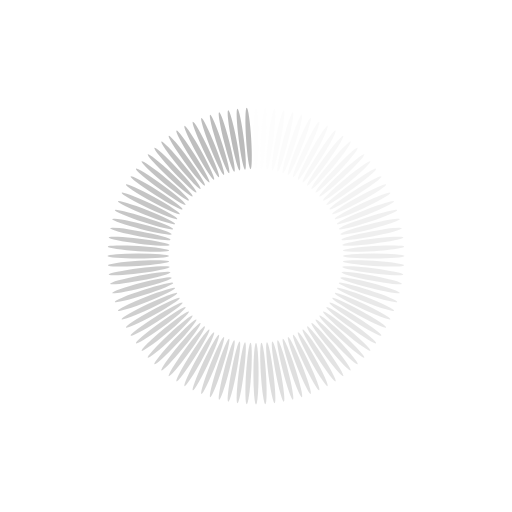
t = 0.00 s
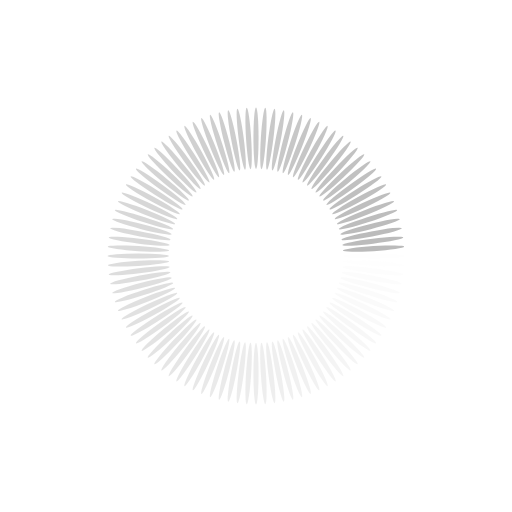
t = 0.33 s
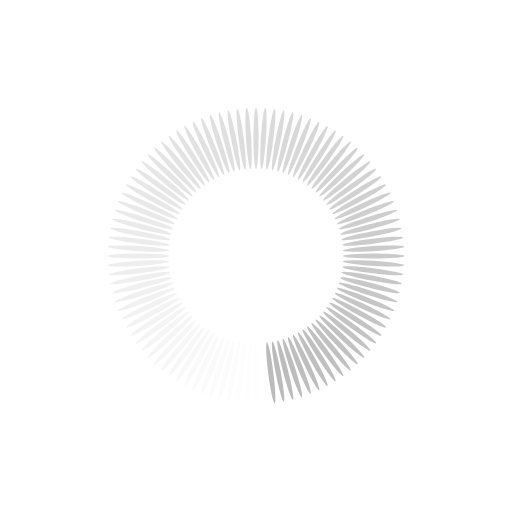
t = 0.65 s
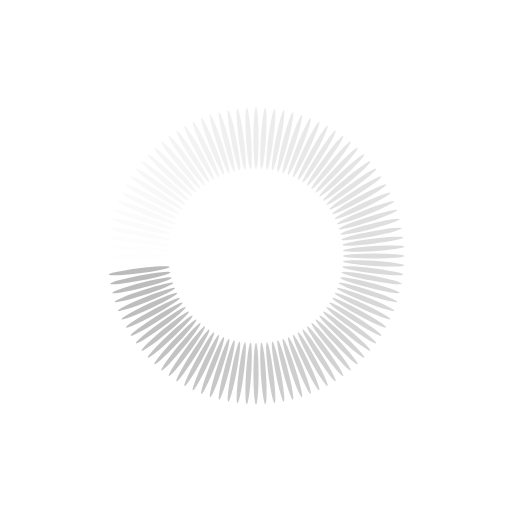
t = 0.97 s

The animated SVG that drew these frames (rendered in a browser with its animation timeline set to each time). Animation: 100 SMIL elements (animate=100); one cycle of 1.30 s, repeats indefinitely.

<?xml version="1.0" encoding="utf-8"?>
<svg xmlns="http://www.w3.org/2000/svg" xmlns:xlink="http://www.w3.org/1999/xlink" style="margin: auto; background: rgb(255, 255, 255); display: block; shape-rendering: auto;" width="96px" height="96px" viewBox="0 0 100 100" preserveAspectRatio="xMidYMid">
<g transform="rotate(0 50 50)">
  <rect x="49.5" y="21" rx="0.5" ry="6" width="1" height="12" fill="#bababa">
    <animate attributeName="opacity" values="1;0" keyTimes="0;1" dur="1.2987012987012987s" begin="-1.2857142857142858s" repeatCount="indefinite"></animate>
  </rect>
</g><g transform="rotate(3.6 50 50)">
  <rect x="49.5" y="21" rx="0.5" ry="6" width="1" height="12" fill="#bababa">
    <animate attributeName="opacity" values="1;0" keyTimes="0;1" dur="1.2987012987012987s" begin="-1.2727272727272727s" repeatCount="indefinite"></animate>
  </rect>
</g><g transform="rotate(7.2 50 50)">
  <rect x="49.5" y="21" rx="0.5" ry="6" width="1" height="12" fill="#bababa">
    <animate attributeName="opacity" values="1;0" keyTimes="0;1" dur="1.2987012987012987s" begin="-1.2597402597402598s" repeatCount="indefinite"></animate>
  </rect>
</g><g transform="rotate(10.8 50 50)">
  <rect x="49.5" y="21" rx="0.5" ry="6" width="1" height="12" fill="#bababa">
    <animate attributeName="opacity" values="1;0" keyTimes="0;1" dur="1.2987012987012987s" begin="-1.2467532467532467s" repeatCount="indefinite"></animate>
  </rect>
</g><g transform="rotate(14.4 50 50)">
  <rect x="49.5" y="21" rx="0.5" ry="6" width="1" height="12" fill="#bababa">
    <animate attributeName="opacity" values="1;0" keyTimes="0;1" dur="1.2987012987012987s" begin="-1.2337662337662338s" repeatCount="indefinite"></animate>
  </rect>
</g><g transform="rotate(18 50 50)">
  <rect x="49.5" y="21" rx="0.5" ry="6" width="1" height="12" fill="#bababa">
    <animate attributeName="opacity" values="1;0" keyTimes="0;1" dur="1.2987012987012987s" begin="-1.2207792207792207s" repeatCount="indefinite"></animate>
  </rect>
</g><g transform="rotate(21.6 50 50)">
  <rect x="49.5" y="21" rx="0.5" ry="6" width="1" height="12" fill="#bababa">
    <animate attributeName="opacity" values="1;0" keyTimes="0;1" dur="1.2987012987012987s" begin="-1.2077922077922079s" repeatCount="indefinite"></animate>
  </rect>
</g><g transform="rotate(25.2 50 50)">
  <rect x="49.5" y="21" rx="0.5" ry="6" width="1" height="12" fill="#bababa">
    <animate attributeName="opacity" values="1;0" keyTimes="0;1" dur="1.2987012987012987s" begin="-1.1948051948051948s" repeatCount="indefinite"></animate>
  </rect>
</g><g transform="rotate(28.8 50 50)">
  <rect x="49.5" y="21" rx="0.5" ry="6" width="1" height="12" fill="#bababa">
    <animate attributeName="opacity" values="1;0" keyTimes="0;1" dur="1.2987012987012987s" begin="-1.1818181818181819s" repeatCount="indefinite"></animate>
  </rect>
</g><g transform="rotate(32.4 50 50)">
  <rect x="49.5" y="21" rx="0.5" ry="6" width="1" height="12" fill="#bababa">
    <animate attributeName="opacity" values="1;0" keyTimes="0;1" dur="1.2987012987012987s" begin="-1.1688311688311688s" repeatCount="indefinite"></animate>
  </rect>
</g><g transform="rotate(36 50 50)">
  <rect x="49.5" y="21" rx="0.5" ry="6" width="1" height="12" fill="#bababa">
    <animate attributeName="opacity" values="1;0" keyTimes="0;1" dur="1.2987012987012987s" begin="-1.155844155844156s" repeatCount="indefinite"></animate>
  </rect>
</g><g transform="rotate(39.6 50 50)">
  <rect x="49.5" y="21" rx="0.5" ry="6" width="1" height="12" fill="#bababa">
    <animate attributeName="opacity" values="1;0" keyTimes="0;1" dur="1.2987012987012987s" begin="-1.1428571428571428s" repeatCount="indefinite"></animate>
  </rect>
</g><g transform="rotate(43.2 50 50)">
  <rect x="49.5" y="21" rx="0.5" ry="6" width="1" height="12" fill="#bababa">
    <animate attributeName="opacity" values="1;0" keyTimes="0;1" dur="1.2987012987012987s" begin="-1.12987012987013s" repeatCount="indefinite"></animate>
  </rect>
</g><g transform="rotate(46.8 50 50)">
  <rect x="49.5" y="21" rx="0.5" ry="6" width="1" height="12" fill="#bababa">
    <animate attributeName="opacity" values="1;0" keyTimes="0;1" dur="1.2987012987012987s" begin="-1.1168831168831168s" repeatCount="indefinite"></animate>
  </rect>
</g><g transform="rotate(50.4 50 50)">
  <rect x="49.5" y="21" rx="0.5" ry="6" width="1" height="12" fill="#bababa">
    <animate attributeName="opacity" values="1;0" keyTimes="0;1" dur="1.2987012987012987s" begin="-1.103896103896104s" repeatCount="indefinite"></animate>
  </rect>
</g><g transform="rotate(54 50 50)">
  <rect x="49.5" y="21" rx="0.5" ry="6" width="1" height="12" fill="#bababa">
    <animate attributeName="opacity" values="1;0" keyTimes="0;1" dur="1.2987012987012987s" begin="-1.0909090909090908s" repeatCount="indefinite"></animate>
  </rect>
</g><g transform="rotate(57.6 50 50)">
  <rect x="49.5" y="21" rx="0.5" ry="6" width="1" height="12" fill="#bababa">
    <animate attributeName="opacity" values="1;0" keyTimes="0;1" dur="1.2987012987012987s" begin="-1.077922077922078s" repeatCount="indefinite"></animate>
  </rect>
</g><g transform="rotate(61.2 50 50)">
  <rect x="49.5" y="21" rx="0.5" ry="6" width="1" height="12" fill="#bababa">
    <animate attributeName="opacity" values="1;0" keyTimes="0;1" dur="1.2987012987012987s" begin="-1.0649350649350648s" repeatCount="indefinite"></animate>
  </rect>
</g><g transform="rotate(64.8 50 50)">
  <rect x="49.5" y="21" rx="0.5" ry="6" width="1" height="12" fill="#bababa">
    <animate attributeName="opacity" values="1;0" keyTimes="0;1" dur="1.2987012987012987s" begin="-1.051948051948052s" repeatCount="indefinite"></animate>
  </rect>
</g><g transform="rotate(68.4 50 50)">
  <rect x="49.5" y="21" rx="0.5" ry="6" width="1" height="12" fill="#bababa">
    <animate attributeName="opacity" values="1;0" keyTimes="0;1" dur="1.2987012987012987s" begin="-1.0389610389610389s" repeatCount="indefinite"></animate>
  </rect>
</g><g transform="rotate(72 50 50)">
  <rect x="49.5" y="21" rx="0.5" ry="6" width="1" height="12" fill="#bababa">
    <animate attributeName="opacity" values="1;0" keyTimes="0;1" dur="1.2987012987012987s" begin="-1.025974025974026s" repeatCount="indefinite"></animate>
  </rect>
</g><g transform="rotate(75.6 50 50)">
  <rect x="49.5" y="21" rx="0.5" ry="6" width="1" height="12" fill="#bababa">
    <animate attributeName="opacity" values="1;0" keyTimes="0;1" dur="1.2987012987012987s" begin="-1.0129870129870129s" repeatCount="indefinite"></animate>
  </rect>
</g><g transform="rotate(79.2 50 50)">
  <rect x="49.5" y="21" rx="0.5" ry="6" width="1" height="12" fill="#bababa">
    <animate attributeName="opacity" values="1;0" keyTimes="0;1" dur="1.2987012987012987s" begin="-1s" repeatCount="indefinite"></animate>
  </rect>
</g><g transform="rotate(82.8 50 50)">
  <rect x="49.5" y="21" rx="0.5" ry="6" width="1" height="12" fill="#bababa">
    <animate attributeName="opacity" values="1;0" keyTimes="0;1" dur="1.2987012987012987s" begin="-0.987012987012987s" repeatCount="indefinite"></animate>
  </rect>
</g><g transform="rotate(86.4 50 50)">
  <rect x="49.5" y="21" rx="0.5" ry="6" width="1" height="12" fill="#bababa">
    <animate attributeName="opacity" values="1;0" keyTimes="0;1" dur="1.2987012987012987s" begin="-0.974025974025974s" repeatCount="indefinite"></animate>
  </rect>
</g><g transform="rotate(90 50 50)">
  <rect x="49.5" y="21" rx="0.5" ry="6" width="1" height="12" fill="#bababa">
    <animate attributeName="opacity" values="1;0" keyTimes="0;1" dur="1.2987012987012987s" begin="-0.961038961038961s" repeatCount="indefinite"></animate>
  </rect>
</g><g transform="rotate(93.6 50 50)">
  <rect x="49.5" y="21" rx="0.5" ry="6" width="1" height="12" fill="#bababa">
    <animate attributeName="opacity" values="1;0" keyTimes="0;1" dur="1.2987012987012987s" begin="-0.948051948051948s" repeatCount="indefinite"></animate>
  </rect>
</g><g transform="rotate(97.2 50 50)">
  <rect x="49.5" y="21" rx="0.5" ry="6" width="1" height="12" fill="#bababa">
    <animate attributeName="opacity" values="1;0" keyTimes="0;1" dur="1.2987012987012987s" begin="-0.935064935064935s" repeatCount="indefinite"></animate>
  </rect>
</g><g transform="rotate(100.8 50 50)">
  <rect x="49.5" y="21" rx="0.5" ry="6" width="1" height="12" fill="#bababa">
    <animate attributeName="opacity" values="1;0" keyTimes="0;1" dur="1.2987012987012987s" begin="-0.922077922077922s" repeatCount="indefinite"></animate>
  </rect>
</g><g transform="rotate(104.4 50 50)">
  <rect x="49.5" y="21" rx="0.5" ry="6" width="1" height="12" fill="#bababa">
    <animate attributeName="opacity" values="1;0" keyTimes="0;1" dur="1.2987012987012987s" begin="-0.9090909090909091s" repeatCount="indefinite"></animate>
  </rect>
</g><g transform="rotate(108 50 50)">
  <rect x="49.5" y="21" rx="0.5" ry="6" width="1" height="12" fill="#bababa">
    <animate attributeName="opacity" values="1;0" keyTimes="0;1" dur="1.2987012987012987s" begin="-0.8961038961038961s" repeatCount="indefinite"></animate>
  </rect>
</g><g transform="rotate(111.6 50 50)">
  <rect x="49.5" y="21" rx="0.5" ry="6" width="1" height="12" fill="#bababa">
    <animate attributeName="opacity" values="1;0" keyTimes="0;1" dur="1.2987012987012987s" begin="-0.8831168831168831s" repeatCount="indefinite"></animate>
  </rect>
</g><g transform="rotate(115.2 50 50)">
  <rect x="49.5" y="21" rx="0.5" ry="6" width="1" height="12" fill="#bababa">
    <animate attributeName="opacity" values="1;0" keyTimes="0;1" dur="1.2987012987012987s" begin="-0.8701298701298701s" repeatCount="indefinite"></animate>
  </rect>
</g><g transform="rotate(118.8 50 50)">
  <rect x="49.5" y="21" rx="0.5" ry="6" width="1" height="12" fill="#bababa">
    <animate attributeName="opacity" values="1;0" keyTimes="0;1" dur="1.2987012987012987s" begin="-0.8571428571428571s" repeatCount="indefinite"></animate>
  </rect>
</g><g transform="rotate(122.4 50 50)">
  <rect x="49.5" y="21" rx="0.5" ry="6" width="1" height="12" fill="#bababa">
    <animate attributeName="opacity" values="1;0" keyTimes="0;1" dur="1.2987012987012987s" begin="-0.8441558441558441s" repeatCount="indefinite"></animate>
  </rect>
</g><g transform="rotate(126 50 50)">
  <rect x="49.5" y="21" rx="0.5" ry="6" width="1" height="12" fill="#bababa">
    <animate attributeName="opacity" values="1;0" keyTimes="0;1" dur="1.2987012987012987s" begin="-0.8311688311688312s" repeatCount="indefinite"></animate>
  </rect>
</g><g transform="rotate(129.6 50 50)">
  <rect x="49.5" y="21" rx="0.5" ry="6" width="1" height="12" fill="#bababa">
    <animate attributeName="opacity" values="1;0" keyTimes="0;1" dur="1.2987012987012987s" begin="-0.8181818181818182s" repeatCount="indefinite"></animate>
  </rect>
</g><g transform="rotate(133.2 50 50)">
  <rect x="49.5" y="21" rx="0.5" ry="6" width="1" height="12" fill="#bababa">
    <animate attributeName="opacity" values="1;0" keyTimes="0;1" dur="1.2987012987012987s" begin="-0.8051948051948052s" repeatCount="indefinite"></animate>
  </rect>
</g><g transform="rotate(136.8 50 50)">
  <rect x="49.5" y="21" rx="0.5" ry="6" width="1" height="12" fill="#bababa">
    <animate attributeName="opacity" values="1;0" keyTimes="0;1" dur="1.2987012987012987s" begin="-0.7922077922077922s" repeatCount="indefinite"></animate>
  </rect>
</g><g transform="rotate(140.4 50 50)">
  <rect x="49.5" y="21" rx="0.5" ry="6" width="1" height="12" fill="#bababa">
    <animate attributeName="opacity" values="1;0" keyTimes="0;1" dur="1.2987012987012987s" begin="-0.7792207792207793s" repeatCount="indefinite"></animate>
  </rect>
</g><g transform="rotate(144 50 50)">
  <rect x="49.5" y="21" rx="0.5" ry="6" width="1" height="12" fill="#bababa">
    <animate attributeName="opacity" values="1;0" keyTimes="0;1" dur="1.2987012987012987s" begin="-0.7662337662337663s" repeatCount="indefinite"></animate>
  </rect>
</g><g transform="rotate(147.6 50 50)">
  <rect x="49.5" y="21" rx="0.5" ry="6" width="1" height="12" fill="#bababa">
    <animate attributeName="opacity" values="1;0" keyTimes="0;1" dur="1.2987012987012987s" begin="-0.7532467532467533s" repeatCount="indefinite"></animate>
  </rect>
</g><g transform="rotate(151.2 50 50)">
  <rect x="49.5" y="21" rx="0.5" ry="6" width="1" height="12" fill="#bababa">
    <animate attributeName="opacity" values="1;0" keyTimes="0;1" dur="1.2987012987012987s" begin="-0.7402597402597403s" repeatCount="indefinite"></animate>
  </rect>
</g><g transform="rotate(154.8 50 50)">
  <rect x="49.5" y="21" rx="0.5" ry="6" width="1" height="12" fill="#bababa">
    <animate attributeName="opacity" values="1;0" keyTimes="0;1" dur="1.2987012987012987s" begin="-0.7272727272727273s" repeatCount="indefinite"></animate>
  </rect>
</g><g transform="rotate(158.4 50 50)">
  <rect x="49.5" y="21" rx="0.5" ry="6" width="1" height="12" fill="#bababa">
    <animate attributeName="opacity" values="1;0" keyTimes="0;1" dur="1.2987012987012987s" begin="-0.7142857142857143s" repeatCount="indefinite"></animate>
  </rect>
</g><g transform="rotate(162 50 50)">
  <rect x="49.5" y="21" rx="0.5" ry="6" width="1" height="12" fill="#bababa">
    <animate attributeName="opacity" values="1;0" keyTimes="0;1" dur="1.2987012987012987s" begin="-0.7012987012987013s" repeatCount="indefinite"></animate>
  </rect>
</g><g transform="rotate(165.6 50 50)">
  <rect x="49.5" y="21" rx="0.5" ry="6" width="1" height="12" fill="#bababa">
    <animate attributeName="opacity" values="1;0" keyTimes="0;1" dur="1.2987012987012987s" begin="-0.6883116883116883s" repeatCount="indefinite"></animate>
  </rect>
</g><g transform="rotate(169.2 50 50)">
  <rect x="49.5" y="21" rx="0.5" ry="6" width="1" height="12" fill="#bababa">
    <animate attributeName="opacity" values="1;0" keyTimes="0;1" dur="1.2987012987012987s" begin="-0.6753246753246753s" repeatCount="indefinite"></animate>
  </rect>
</g><g transform="rotate(172.8 50 50)">
  <rect x="49.5" y="21" rx="0.5" ry="6" width="1" height="12" fill="#bababa">
    <animate attributeName="opacity" values="1;0" keyTimes="0;1" dur="1.2987012987012987s" begin="-0.6623376623376623s" repeatCount="indefinite"></animate>
  </rect>
</g><g transform="rotate(176.4 50 50)">
  <rect x="49.5" y="21" rx="0.5" ry="6" width="1" height="12" fill="#bababa">
    <animate attributeName="opacity" values="1;0" keyTimes="0;1" dur="1.2987012987012987s" begin="-0.6493506493506493s" repeatCount="indefinite"></animate>
  </rect>
</g><g transform="rotate(180 50 50)">
  <rect x="49.5" y="21" rx="0.5" ry="6" width="1" height="12" fill="#bababa">
    <animate attributeName="opacity" values="1;0" keyTimes="0;1" dur="1.2987012987012987s" begin="-0.6363636363636364s" repeatCount="indefinite"></animate>
  </rect>
</g><g transform="rotate(183.6 50 50)">
  <rect x="49.5" y="21" rx="0.5" ry="6" width="1" height="12" fill="#bababa">
    <animate attributeName="opacity" values="1;0" keyTimes="0;1" dur="1.2987012987012987s" begin="-0.6233766233766234s" repeatCount="indefinite"></animate>
  </rect>
</g><g transform="rotate(187.2 50 50)">
  <rect x="49.5" y="21" rx="0.5" ry="6" width="1" height="12" fill="#bababa">
    <animate attributeName="opacity" values="1;0" keyTimes="0;1" dur="1.2987012987012987s" begin="-0.6103896103896104s" repeatCount="indefinite"></animate>
  </rect>
</g><g transform="rotate(190.8 50 50)">
  <rect x="49.5" y="21" rx="0.5" ry="6" width="1" height="12" fill="#bababa">
    <animate attributeName="opacity" values="1;0" keyTimes="0;1" dur="1.2987012987012987s" begin="-0.5974025974025974s" repeatCount="indefinite"></animate>
  </rect>
</g><g transform="rotate(194.4 50 50)">
  <rect x="49.5" y="21" rx="0.5" ry="6" width="1" height="12" fill="#bababa">
    <animate attributeName="opacity" values="1;0" keyTimes="0;1" dur="1.2987012987012987s" begin="-0.5844155844155844s" repeatCount="indefinite"></animate>
  </rect>
</g><g transform="rotate(198 50 50)">
  <rect x="49.5" y="21" rx="0.5" ry="6" width="1" height="12" fill="#bababa">
    <animate attributeName="opacity" values="1;0" keyTimes="0;1" dur="1.2987012987012987s" begin="-0.5714285714285714s" repeatCount="indefinite"></animate>
  </rect>
</g><g transform="rotate(201.6 50 50)">
  <rect x="49.5" y="21" rx="0.5" ry="6" width="1" height="12" fill="#bababa">
    <animate attributeName="opacity" values="1;0" keyTimes="0;1" dur="1.2987012987012987s" begin="-0.5584415584415584s" repeatCount="indefinite"></animate>
  </rect>
</g><g transform="rotate(205.2 50 50)">
  <rect x="49.5" y="21" rx="0.5" ry="6" width="1" height="12" fill="#bababa">
    <animate attributeName="opacity" values="1;0" keyTimes="0;1" dur="1.2987012987012987s" begin="-0.5454545454545454s" repeatCount="indefinite"></animate>
  </rect>
</g><g transform="rotate(208.8 50 50)">
  <rect x="49.5" y="21" rx="0.5" ry="6" width="1" height="12" fill="#bababa">
    <animate attributeName="opacity" values="1;0" keyTimes="0;1" dur="1.2987012987012987s" begin="-0.5324675324675324s" repeatCount="indefinite"></animate>
  </rect>
</g><g transform="rotate(212.4 50 50)">
  <rect x="49.5" y="21" rx="0.5" ry="6" width="1" height="12" fill="#bababa">
    <animate attributeName="opacity" values="1;0" keyTimes="0;1" dur="1.2987012987012987s" begin="-0.5194805194805194s" repeatCount="indefinite"></animate>
  </rect>
</g><g transform="rotate(216 50 50)">
  <rect x="49.5" y="21" rx="0.5" ry="6" width="1" height="12" fill="#bababa">
    <animate attributeName="opacity" values="1;0" keyTimes="0;1" dur="1.2987012987012987s" begin="-0.5064935064935064s" repeatCount="indefinite"></animate>
  </rect>
</g><g transform="rotate(219.6 50 50)">
  <rect x="49.5" y="21" rx="0.5" ry="6" width="1" height="12" fill="#bababa">
    <animate attributeName="opacity" values="1;0" keyTimes="0;1" dur="1.2987012987012987s" begin="-0.4935064935064935s" repeatCount="indefinite"></animate>
  </rect>
</g><g transform="rotate(223.2 50 50)">
  <rect x="49.5" y="21" rx="0.5" ry="6" width="1" height="12" fill="#bababa">
    <animate attributeName="opacity" values="1;0" keyTimes="0;1" dur="1.2987012987012987s" begin="-0.4805194805194805s" repeatCount="indefinite"></animate>
  </rect>
</g><g transform="rotate(226.8 50 50)">
  <rect x="49.5" y="21" rx="0.5" ry="6" width="1" height="12" fill="#bababa">
    <animate attributeName="opacity" values="1;0" keyTimes="0;1" dur="1.2987012987012987s" begin="-0.4675324675324675s" repeatCount="indefinite"></animate>
  </rect>
</g><g transform="rotate(230.4 50 50)">
  <rect x="49.5" y="21" rx="0.5" ry="6" width="1" height="12" fill="#bababa">
    <animate attributeName="opacity" values="1;0" keyTimes="0;1" dur="1.2987012987012987s" begin="-0.45454545454545453s" repeatCount="indefinite"></animate>
  </rect>
</g><g transform="rotate(234 50 50)">
  <rect x="49.5" y="21" rx="0.5" ry="6" width="1" height="12" fill="#bababa">
    <animate attributeName="opacity" values="1;0" keyTimes="0;1" dur="1.2987012987012987s" begin="-0.44155844155844154s" repeatCount="indefinite"></animate>
  </rect>
</g><g transform="rotate(237.6 50 50)">
  <rect x="49.5" y="21" rx="0.5" ry="6" width="1" height="12" fill="#bababa">
    <animate attributeName="opacity" values="1;0" keyTimes="0;1" dur="1.2987012987012987s" begin="-0.42857142857142855s" repeatCount="indefinite"></animate>
  </rect>
</g><g transform="rotate(241.2 50 50)">
  <rect x="49.5" y="21" rx="0.5" ry="6" width="1" height="12" fill="#bababa">
    <animate attributeName="opacity" values="1;0" keyTimes="0;1" dur="1.2987012987012987s" begin="-0.4155844155844156s" repeatCount="indefinite"></animate>
  </rect>
</g><g transform="rotate(244.8 50 50)">
  <rect x="49.5" y="21" rx="0.5" ry="6" width="1" height="12" fill="#bababa">
    <animate attributeName="opacity" values="1;0" keyTimes="0;1" dur="1.2987012987012987s" begin="-0.4025974025974026s" repeatCount="indefinite"></animate>
  </rect>
</g><g transform="rotate(248.4 50 50)">
  <rect x="49.5" y="21" rx="0.5" ry="6" width="1" height="12" fill="#bababa">
    <animate attributeName="opacity" values="1;0" keyTimes="0;1" dur="1.2987012987012987s" begin="-0.38961038961038963s" repeatCount="indefinite"></animate>
  </rect>
</g><g transform="rotate(252 50 50)">
  <rect x="49.5" y="21" rx="0.5" ry="6" width="1" height="12" fill="#bababa">
    <animate attributeName="opacity" values="1;0" keyTimes="0;1" dur="1.2987012987012987s" begin="-0.37662337662337664s" repeatCount="indefinite"></animate>
  </rect>
</g><g transform="rotate(255.6 50 50)">
  <rect x="49.5" y="21" rx="0.5" ry="6" width="1" height="12" fill="#bababa">
    <animate attributeName="opacity" values="1;0" keyTimes="0;1" dur="1.2987012987012987s" begin="-0.36363636363636365s" repeatCount="indefinite"></animate>
  </rect>
</g><g transform="rotate(259.2 50 50)">
  <rect x="49.5" y="21" rx="0.5" ry="6" width="1" height="12" fill="#bababa">
    <animate attributeName="opacity" values="1;0" keyTimes="0;1" dur="1.2987012987012987s" begin="-0.35064935064935066s" repeatCount="indefinite"></animate>
  </rect>
</g><g transform="rotate(262.8 50 50)">
  <rect x="49.5" y="21" rx="0.5" ry="6" width="1" height="12" fill="#bababa">
    <animate attributeName="opacity" values="1;0" keyTimes="0;1" dur="1.2987012987012987s" begin="-0.33766233766233766s" repeatCount="indefinite"></animate>
  </rect>
</g><g transform="rotate(266.4 50 50)">
  <rect x="49.5" y="21" rx="0.5" ry="6" width="1" height="12" fill="#bababa">
    <animate attributeName="opacity" values="1;0" keyTimes="0;1" dur="1.2987012987012987s" begin="-0.3246753246753247s" repeatCount="indefinite"></animate>
  </rect>
</g><g transform="rotate(270 50 50)">
  <rect x="49.5" y="21" rx="0.5" ry="6" width="1" height="12" fill="#bababa">
    <animate attributeName="opacity" values="1;0" keyTimes="0;1" dur="1.2987012987012987s" begin="-0.3116883116883117s" repeatCount="indefinite"></animate>
  </rect>
</g><g transform="rotate(273.6 50 50)">
  <rect x="49.5" y="21" rx="0.5" ry="6" width="1" height="12" fill="#bababa">
    <animate attributeName="opacity" values="1;0" keyTimes="0;1" dur="1.2987012987012987s" begin="-0.2987012987012987s" repeatCount="indefinite"></animate>
  </rect>
</g><g transform="rotate(277.2 50 50)">
  <rect x="49.5" y="21" rx="0.5" ry="6" width="1" height="12" fill="#bababa">
    <animate attributeName="opacity" values="1;0" keyTimes="0;1" dur="1.2987012987012987s" begin="-0.2857142857142857s" repeatCount="indefinite"></animate>
  </rect>
</g><g transform="rotate(280.8 50 50)">
  <rect x="49.5" y="21" rx="0.5" ry="6" width="1" height="12" fill="#bababa">
    <animate attributeName="opacity" values="1;0" keyTimes="0;1" dur="1.2987012987012987s" begin="-0.2727272727272727s" repeatCount="indefinite"></animate>
  </rect>
</g><g transform="rotate(284.4 50 50)">
  <rect x="49.5" y="21" rx="0.5" ry="6" width="1" height="12" fill="#bababa">
    <animate attributeName="opacity" values="1;0" keyTimes="0;1" dur="1.2987012987012987s" begin="-0.2597402597402597s" repeatCount="indefinite"></animate>
  </rect>
</g><g transform="rotate(288 50 50)">
  <rect x="49.5" y="21" rx="0.5" ry="6" width="1" height="12" fill="#bababa">
    <animate attributeName="opacity" values="1;0" keyTimes="0;1" dur="1.2987012987012987s" begin="-0.24675324675324675s" repeatCount="indefinite"></animate>
  </rect>
</g><g transform="rotate(291.6 50 50)">
  <rect x="49.5" y="21" rx="0.5" ry="6" width="1" height="12" fill="#bababa">
    <animate attributeName="opacity" values="1;0" keyTimes="0;1" dur="1.2987012987012987s" begin="-0.23376623376623376s" repeatCount="indefinite"></animate>
  </rect>
</g><g transform="rotate(295.2 50 50)">
  <rect x="49.5" y="21" rx="0.5" ry="6" width="1" height="12" fill="#bababa">
    <animate attributeName="opacity" values="1;0" keyTimes="0;1" dur="1.2987012987012987s" begin="-0.22077922077922077s" repeatCount="indefinite"></animate>
  </rect>
</g><g transform="rotate(298.8 50 50)">
  <rect x="49.5" y="21" rx="0.5" ry="6" width="1" height="12" fill="#bababa">
    <animate attributeName="opacity" values="1;0" keyTimes="0;1" dur="1.2987012987012987s" begin="-0.2077922077922078s" repeatCount="indefinite"></animate>
  </rect>
</g><g transform="rotate(302.4 50 50)">
  <rect x="49.5" y="21" rx="0.5" ry="6" width="1" height="12" fill="#bababa">
    <animate attributeName="opacity" values="1;0" keyTimes="0;1" dur="1.2987012987012987s" begin="-0.19480519480519481s" repeatCount="indefinite"></animate>
  </rect>
</g><g transform="rotate(306 50 50)">
  <rect x="49.5" y="21" rx="0.5" ry="6" width="1" height="12" fill="#bababa">
    <animate attributeName="opacity" values="1;0" keyTimes="0;1" dur="1.2987012987012987s" begin="-0.18181818181818182s" repeatCount="indefinite"></animate>
  </rect>
</g><g transform="rotate(309.6 50 50)">
  <rect x="49.5" y="21" rx="0.5" ry="6" width="1" height="12" fill="#bababa">
    <animate attributeName="opacity" values="1;0" keyTimes="0;1" dur="1.2987012987012987s" begin="-0.16883116883116883s" repeatCount="indefinite"></animate>
  </rect>
</g><g transform="rotate(313.2 50 50)">
  <rect x="49.5" y="21" rx="0.5" ry="6" width="1" height="12" fill="#bababa">
    <animate attributeName="opacity" values="1;0" keyTimes="0;1" dur="1.2987012987012987s" begin="-0.15584415584415584s" repeatCount="indefinite"></animate>
  </rect>
</g><g transform="rotate(316.8 50 50)">
  <rect x="49.5" y="21" rx="0.5" ry="6" width="1" height="12" fill="#bababa">
    <animate attributeName="opacity" values="1;0" keyTimes="0;1" dur="1.2987012987012987s" begin="-0.14285714285714285s" repeatCount="indefinite"></animate>
  </rect>
</g><g transform="rotate(320.4 50 50)">
  <rect x="49.5" y="21" rx="0.5" ry="6" width="1" height="12" fill="#bababa">
    <animate attributeName="opacity" values="1;0" keyTimes="0;1" dur="1.2987012987012987s" begin="-0.12987012987012986s" repeatCount="indefinite"></animate>
  </rect>
</g><g transform="rotate(324 50 50)">
  <rect x="49.5" y="21" rx="0.5" ry="6" width="1" height="12" fill="#bababa">
    <animate attributeName="opacity" values="1;0" keyTimes="0;1" dur="1.2987012987012987s" begin="-0.11688311688311688s" repeatCount="indefinite"></animate>
  </rect>
</g><g transform="rotate(327.6 50 50)">
  <rect x="49.5" y="21" rx="0.5" ry="6" width="1" height="12" fill="#bababa">
    <animate attributeName="opacity" values="1;0" keyTimes="0;1" dur="1.2987012987012987s" begin="-0.1038961038961039s" repeatCount="indefinite"></animate>
  </rect>
</g><g transform="rotate(331.2 50 50)">
  <rect x="49.5" y="21" rx="0.5" ry="6" width="1" height="12" fill="#bababa">
    <animate attributeName="opacity" values="1;0" keyTimes="0;1" dur="1.2987012987012987s" begin="-0.09090909090909091s" repeatCount="indefinite"></animate>
  </rect>
</g><g transform="rotate(334.8 50 50)">
  <rect x="49.5" y="21" rx="0.5" ry="6" width="1" height="12" fill="#bababa">
    <animate attributeName="opacity" values="1;0" keyTimes="0;1" dur="1.2987012987012987s" begin="-0.07792207792207792s" repeatCount="indefinite"></animate>
  </rect>
</g><g transform="rotate(338.4 50 50)">
  <rect x="49.5" y="21" rx="0.5" ry="6" width="1" height="12" fill="#bababa">
    <animate attributeName="opacity" values="1;0" keyTimes="0;1" dur="1.2987012987012987s" begin="-0.06493506493506493s" repeatCount="indefinite"></animate>
  </rect>
</g><g transform="rotate(342 50 50)">
  <rect x="49.5" y="21" rx="0.5" ry="6" width="1" height="12" fill="#bababa">
    <animate attributeName="opacity" values="1;0" keyTimes="0;1" dur="1.2987012987012987s" begin="-0.05194805194805195s" repeatCount="indefinite"></animate>
  </rect>
</g><g transform="rotate(345.6 50 50)">
  <rect x="49.5" y="21" rx="0.5" ry="6" width="1" height="12" fill="#bababa">
    <animate attributeName="opacity" values="1;0" keyTimes="0;1" dur="1.2987012987012987s" begin="-0.03896103896103896s" repeatCount="indefinite"></animate>
  </rect>
</g><g transform="rotate(349.2 50 50)">
  <rect x="49.5" y="21" rx="0.5" ry="6" width="1" height="12" fill="#bababa">
    <animate attributeName="opacity" values="1;0" keyTimes="0;1" dur="1.2987012987012987s" begin="-0.025974025974025976s" repeatCount="indefinite"></animate>
  </rect>
</g><g transform="rotate(352.8 50 50)">
  <rect x="49.5" y="21" rx="0.5" ry="6" width="1" height="12" fill="#bababa">
    <animate attributeName="opacity" values="1;0" keyTimes="0;1" dur="1.2987012987012987s" begin="-0.012987012987012988s" repeatCount="indefinite"></animate>
  </rect>
</g><g transform="rotate(356.4 50 50)">
  <rect x="49.5" y="21" rx="0.5" ry="6" width="1" height="12" fill="#bababa">
    <animate attributeName="opacity" values="1;0" keyTimes="0;1" dur="1.2987012987012987s" begin="0s" repeatCount="indefinite"></animate>
  </rect>
</g>
<!-- [ldio] generated by https://loading.io/ --></svg>